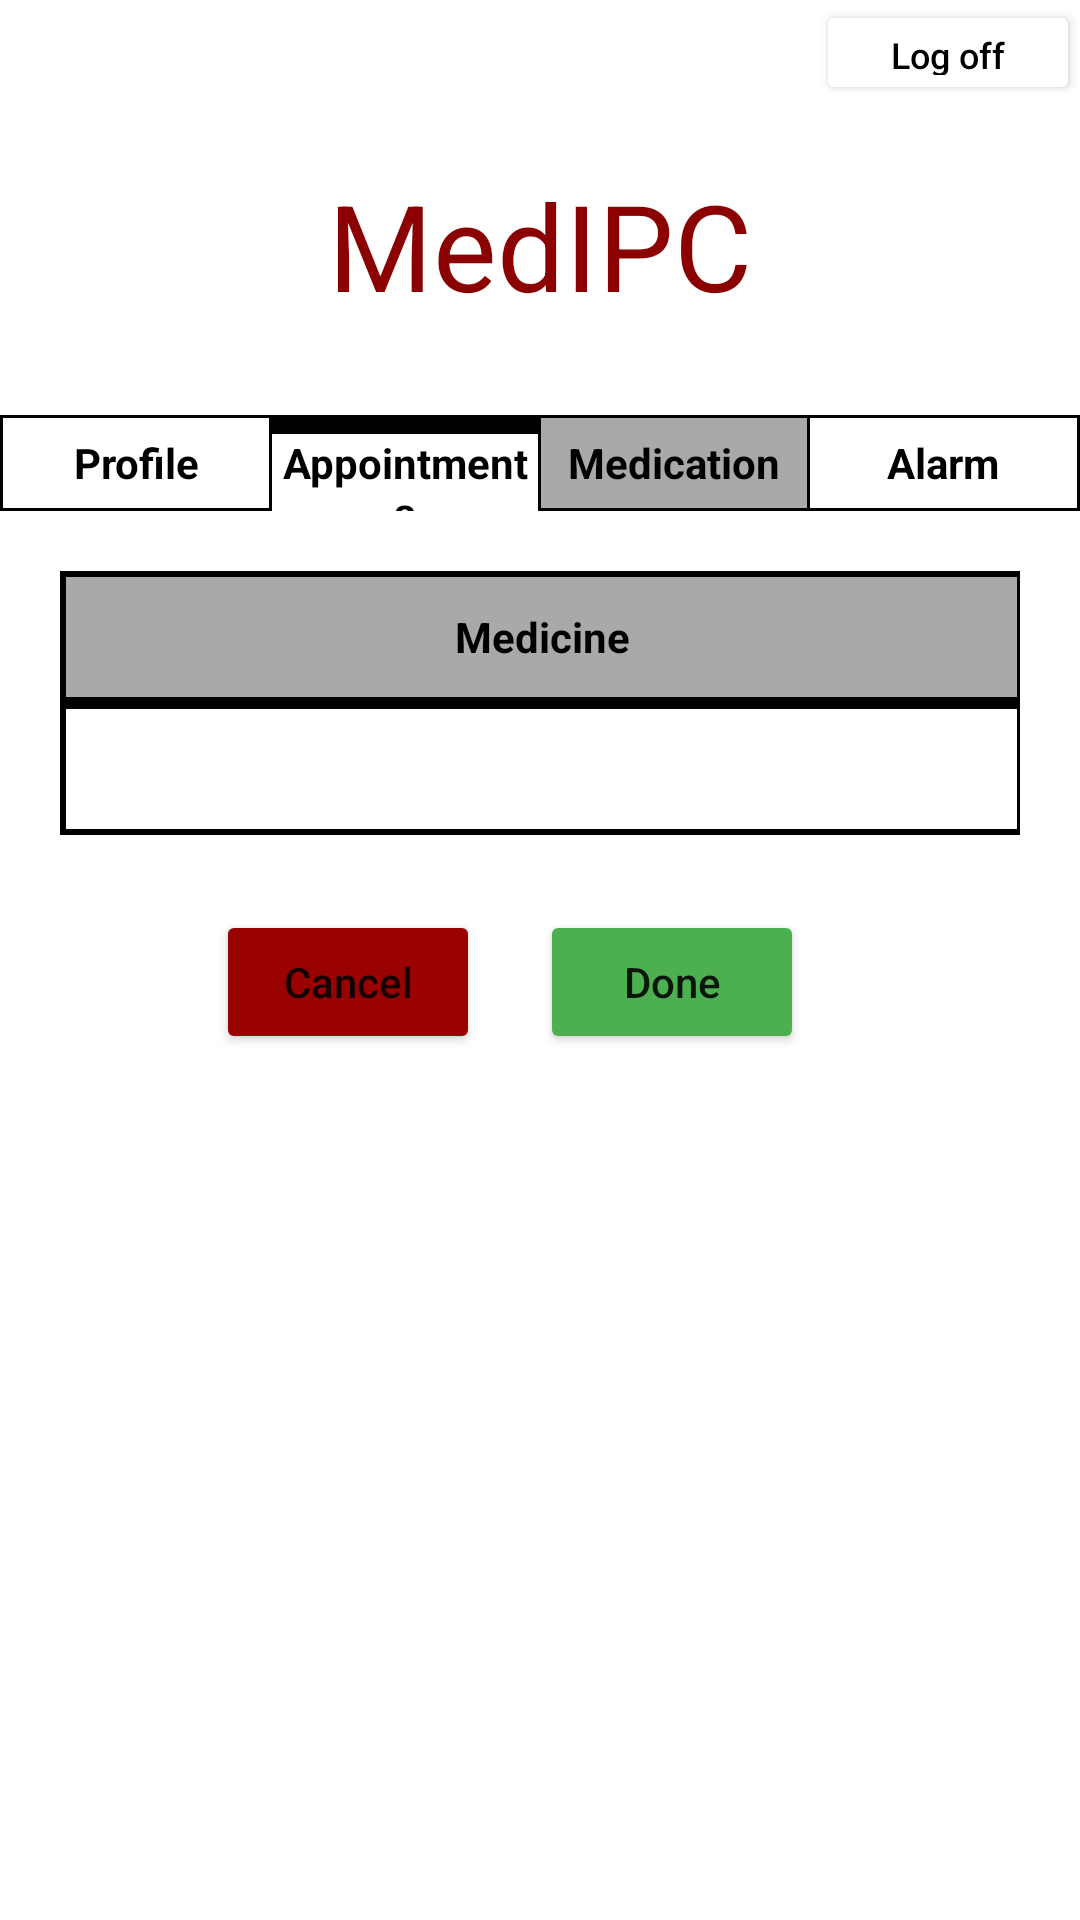

Android layout source for this screen:
<!-- AndroidManifest.xml: application theme Theme.MyApplication -->
<!-- res/layout/activity_medication_del_row.xml -->
<?xml version="1.0" encoding="utf-8"?>
<LinearLayout
    xmlns:android="http://schemas.android.com/apk/res/android"
    xmlns:tools="http://schemas.android.com/tools"
    xmlns:app="http://schemas.android.com/apk/res-auto"
    android:layout_width="match_parent"
    android:layout_height="match_parent"
    tools:context=".Medication.MedicationDelRowActivity"
    android:orientation="vertical">

    <LinearLayout
        android:layout_width="match_parent"
        android:layout_height="wrap_content"
        android:baselineAligned="false">


        <LinearLayout
            android:layout_width="wrap_content"
            android:layout_height="match_parent"
            android:layout_weight="2"
            android:layout_gravity="end"
            android:gravity="end">

            <Button
                android:id="@+id/LogOutDRM"
                android:layout_width="wrap_content"
                android:layout_height="35dp"
                android:backgroundTint="@color/white"
                android:text="@string/log_off"
                android:textColor="@color/black"
                android:textSize="12sp"
                />
        </LinearLayout>
    </LinearLayout>


    <TextView
        android:id="@+id/text"
        android:layout_width="match_parent"
        android:layout_height="wrap_content"
        android:layout_marginTop="20dp"
        android:gravity="center_horizontal"
        android:text="@string/medipc"
        android:textColor="#8B0000"
        android:textSize="40sp" />

    <TableLayout
        android:id="@+id/Menu0"
        android:layout_width="match_parent"
        android:layout_height="wrap_content"
        android:background="@color/black"
        android:layout_marginTop="30dp">

        <TableRow
            android:layout_width="match_parent"
            android:layout_height="wrap_content"
            tools:ignore="UselessParent">

            <TextView
                android:layout_width="0dp"
                android:layout_weight="1"
                android:layout_height="wrap_content"
                android:text="@string/profile_menu"
                android:textStyle="bold"
                android:gravity="center"
                android:id="@+id/opcao0"
                android:background="@color/white"
                android:layout_marginStart="1dp"
                android:layout_marginVertical="1dp"
                android:textColor="@color/black"
                android:height="30dp"/>

            <TextView
                android:layout_width="0dp"
                android:layout_weight="1"
                android:layout_height="wrap_content"
                android:text="@string/appointments"
                android:textStyle="bold"
                android:gravity="center"
                android:id="@+id/opcao1"
                android:background="@color/white"
                android:layout_marginStart="1dp"
                android:layout_marginVertical="1dp"
                android:textColor="@color/black"
                android:height="30dp"/>

            <TextView
                android:layout_width="0dp"
                android:layout_weight="1"
                android:layout_height="wrap_content"
                android:text="@string/medication"
                android:textStyle="bold"
                android:gravity="center"
                android:id="@+id/opcao2"
                android:background="#A9A9A9"
                android:layout_marginStart="1dp"
                android:layout_marginVertical="1dp"
                android:textColor="@color/black"
                android:height="30dp"/>
            <TextView
                android:layout_width="0dp"
                android:layout_weight="1"
                android:layout_height="wrap_content"
                android:text="Alarm"
                android:textStyle="bold"
                android:gravity="center"
                android:id="@+id/opcao3"
                android:background="@color/white"
                android:layout_marginHorizontal="1dp"
                android:layout_marginVertical="1dp"
                android:textColor="@color/black"
                android:height="30dp"/>
        </TableRow>
    </TableLayout>

    <LinearLayout
        android:layout_width="wrap_content"
        android:layout_height="wrap_content"
        android:layout_gravity="center"
        android:padding="20dp">

        <TableLayout
            android:id="@+id/tableDataMedicationDRM"
            android:layout_width="wrap_content"
            android:layout_height="wrap_content"
            android:stretchColumns="0,1"
            android:gravity="center"
            android:background="@color/black"
            tools:ignore="UselessParent">

            <TableRow
                android:layout_width="match_parent"
                android:layout_height="0dp"
                android:layout_margin="1dp"
                android:layout_weight="1">

                <TextView
                    android:layout_width="match_parent"
                    android:layout_height="40dp"
                    android:text="Medicine"
                    android:layout_margin="1dp"
                    android:layout_column="0"
                    android:background="@color/tableTop"
                    android:textStyle="bold"
                    android:gravity="center"
                    android:textColor="@color/black"
                    />
            </TableRow>

            <TableRow
                android:layout_width="match_parent"
                android:layout_height="0dp"
                android:layout_margin="1dp"
                android:layout_weight="1">
                <EditText
                    android:id="@+id/etMedicationDRM"
                    android:layout_width="match_parent"
                    android:layout_height="40dp"
                    android:text=""
                    android:layout_margin="1dp"
                    android:layout_column="0"
                    android:background="@color/white"
                    android:gravity="center"
                    android:textColor="@color/black"
                    android:importantForAutofill="no"/>
            </TableRow>
        </TableLayout>
    </LinearLayout>
    <LinearLayout
        android:layout_width="match_parent"
        android:layout_height="wrap_content"
        android:padding="5dp"
        android:layout_gravity="center"
        android:gravity="center">

        <Button
            android:id="@+id/btCancelDRM"
            android:layout_width="wrap_content"
            android:layout_height="wrap_content"
            android:text="@string/cancel"
            android:layout_gravity="center"
            android:backgroundTint="@color/red"
            android:layout_marginEnd="20dp"
            tools:ignore="ButtonStyle" />

        <Button
            android:id="@+id/btDoneDRM"
            android:layout_width="wrap_content"
            android:layout_height="wrap_content"
            android:text="@string/done"
            android:layout_gravity="center"
            android:backgroundTint="@color/green"
            android:layout_marginEnd="20dp"
            tools:ignore="ButtonStyle" />
    </LinearLayout>

</LinearLayout>
<!-- resources referenced by this layout -->
<resources>
  <color name="black">#FF000000</color>
  <color name="green">#4CAF50</color>
  <color name="red">#9A0202</color>
  <color name="tableTop">#A9A9A9</color>
  <color name="white">#FFFFFFFF</color>
  <string name="appointments">Appointments</string>
  <string name="cancel">Cancel</string>
  <string name="done">Done</string>
  <string name="log_off">Log off</string>
  <string name="medication">Medication</string>
  <string name="medipc" translatable="false">MedIPC</string>
  <string name="profile_menu">Profile</string>
  <style name="Theme.MyApplication" parent="Theme.MaterialComponents.DayNight.DarkActionBar">
          <item name="android:statusBarColor" tools:targetApi="l">?attr/colorPrimaryVariant</item>
          
          <item name="textAllCaps">false</item>
      </style>
</resources>
